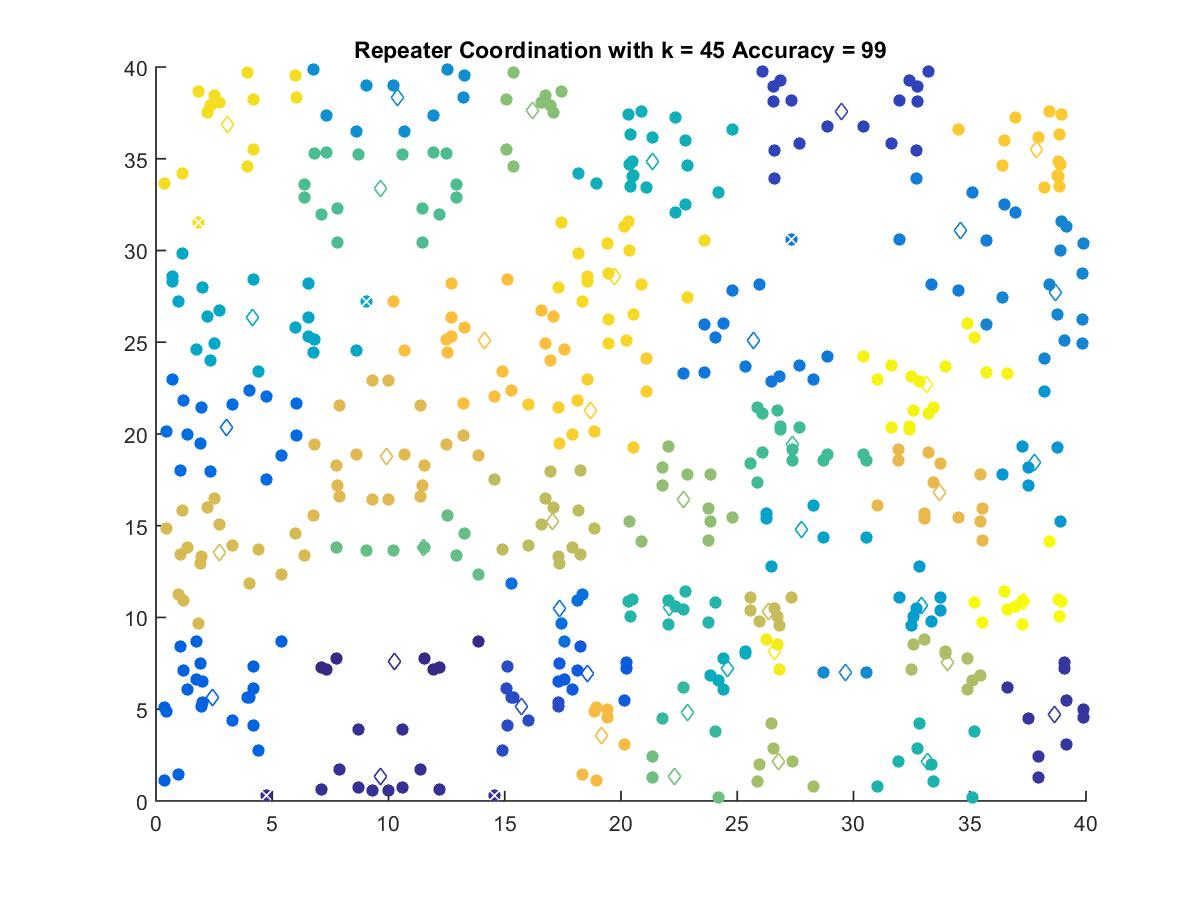

Values plotted in this chart, from the file beside it:
10.254, 7.6057
9.649, 1.311
38.63, 4.726
29.47, 37.55
15.72, 5.171
18.57, 6.941
2.413, 5.651
3.017, 20.38
17.36, 10.48
25.71, 25.07
34.6, 31.1
38.7, 27.73
29.65, 6.981
10.37, 38.32
37.8, 18.47
32.92, 10.66
27.76, 14.78
4.134, 26.38
24.59, 7.242
21.35, 34.85
33.2, 2.131
22.09, 10.55
22.84, 4.828
27.4, 19.45
9.649, 33.38
11.49, 13.81
22.29, 1.311
16.2, 37.62
22.7, 16.41
26.75, 2.173
34.04, 7.551
17.07, 15.21
26.36, 10.35
2.713, 13.52
9.91, 18.77
33.69, 16.79
19.15, 3.594
14.14, 25.07
37.89, 35.52
18.7, 21.3
19.73, 28.58
3.095, 36.85
26.59, 8.171
33.15, 22.71
37.32, 10.88
